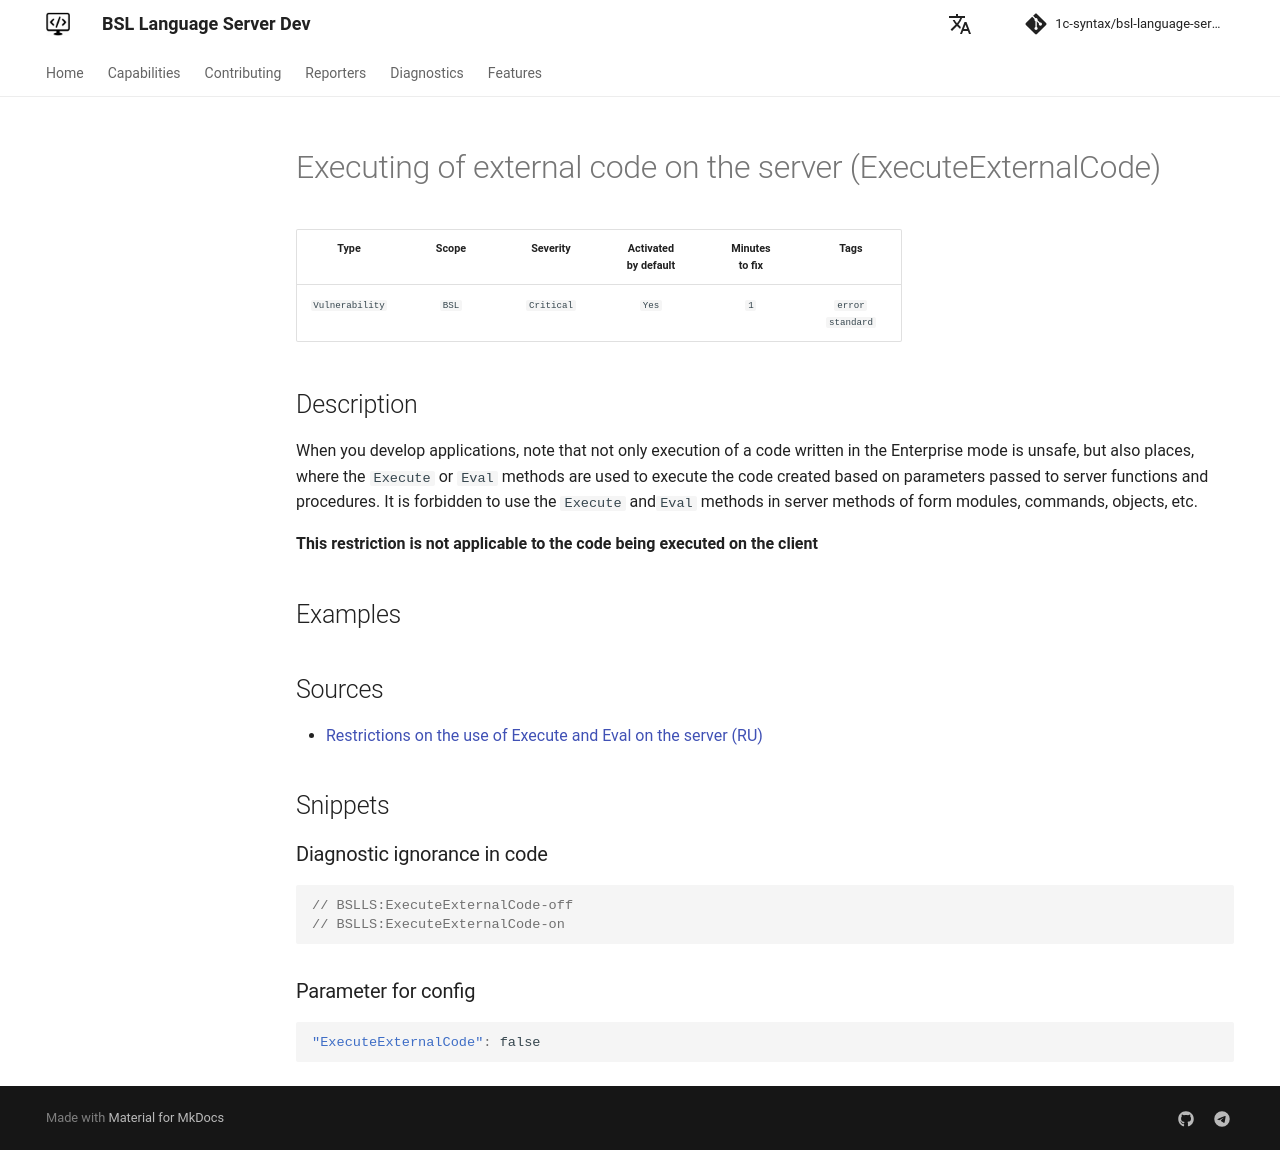

repository: 1c-syntax/bsl-language-server · page: dev/en/diagnostics/ExecuteExternalCode/index.html · generator: mkdocs

# Executing of external code on the server (ExecuteExternalCode)

<!-- Блоки выше заполняются автоматически, не трогать -->
## Description
<!-- Описание диагностики заполняется вручную. Необходимо понятным языком описать смысл и схему работу -->

When you develop applications, note that not only execution of a code written in the Enterprise mode is unsafe, but also places, where the `Execute` or `Eval` methods are used to execute the code created based on parameters passed to server functions and procedures.
It is forbidden to use the `Execute` and` Eval` methods in server methods of form modules, commands, objects, etc.

**This restriction is not applicable to the code being executed on the client**

## Examples
<!-- В данном разделе приводятся примеры, на которые диагностика срабатывает, а также можно привести пример, как можно исправить ситуацию -->

## Sources
<!-- Необходимо указывать ссылки на все источники, из которых почерпнута информация для создания диагностики -->


* [Restrictions on the use of Execute and Eval on the server (RU)](https://its.1c.ru/db/v8std#content:770:hdoc)
